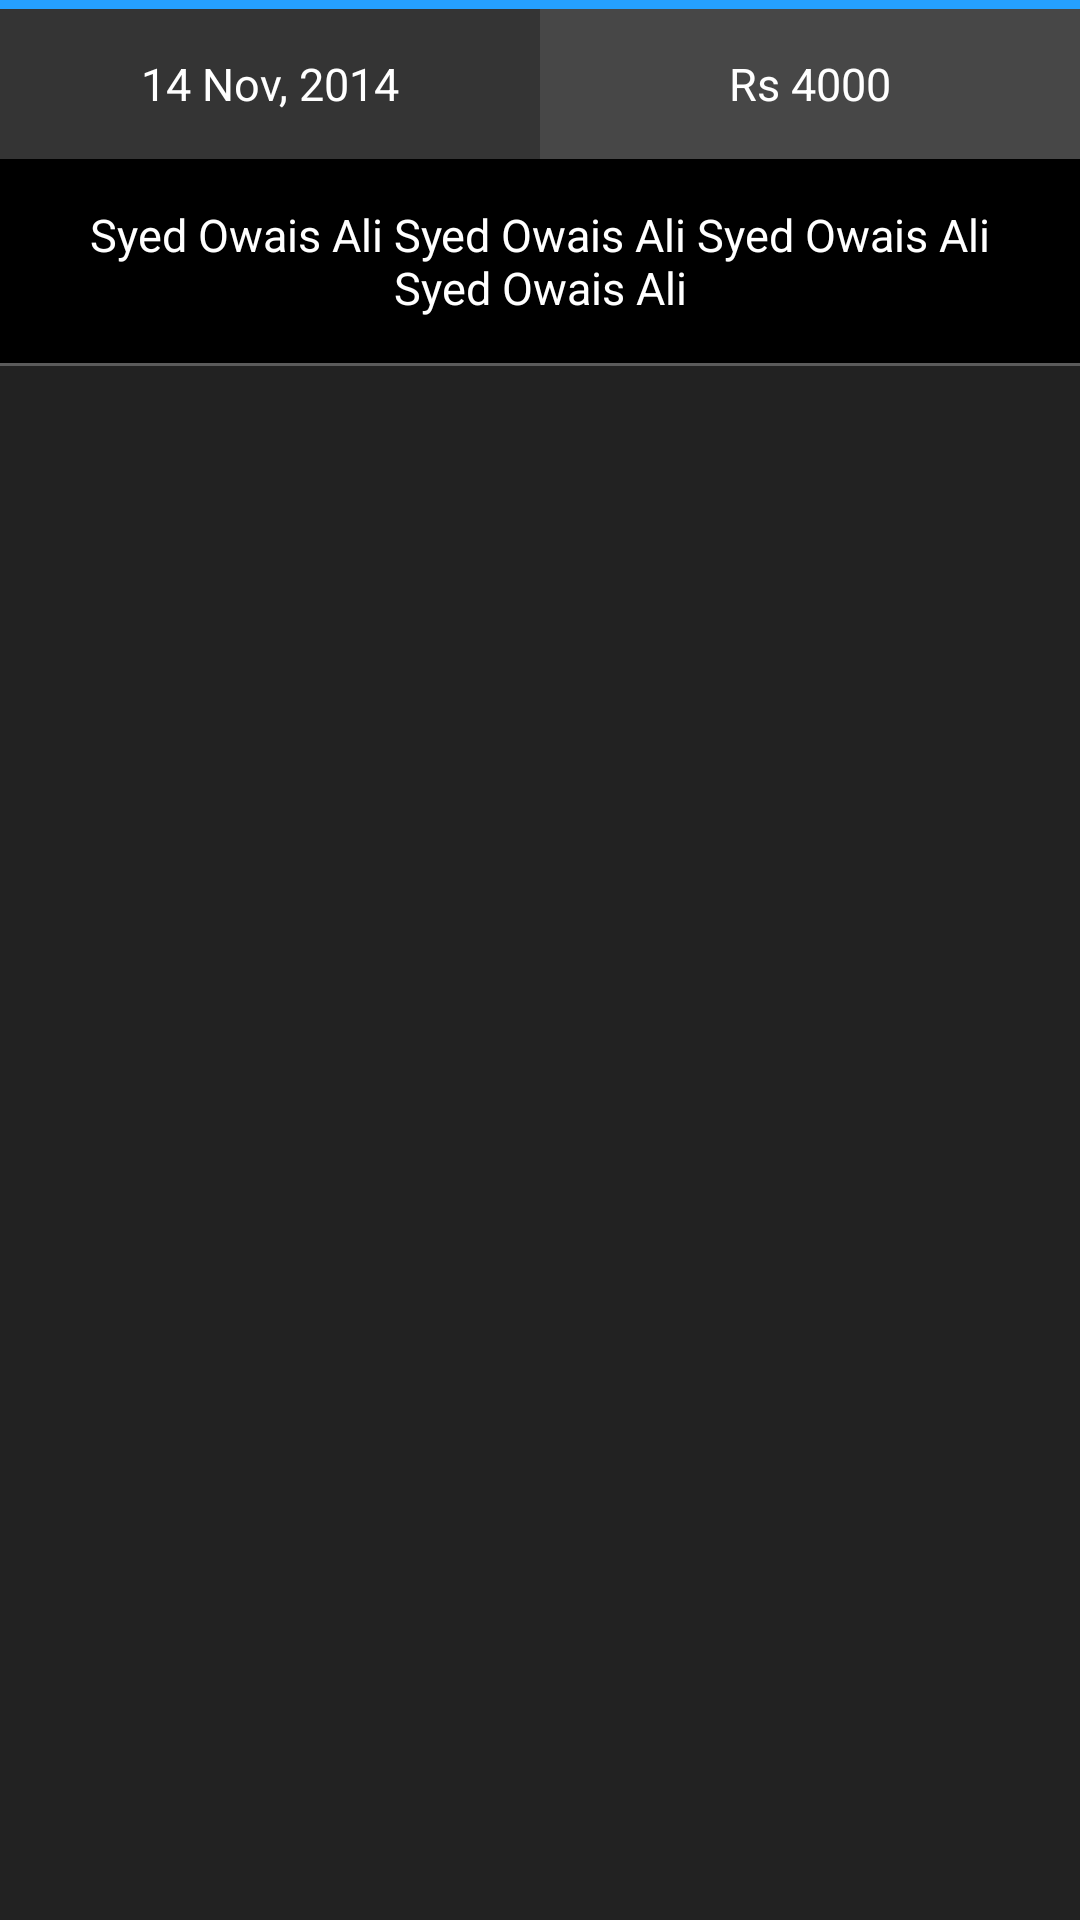

Reconstruct the res/layout file that produces this screen, plus the resources it refers to.
<!-- AndroidManifest.xml: application theme AppTheme -->
<!-- res/layout/expense_item.xml -->
<?xml version="1.0" encoding="utf-8"?>
<LinearLayout xmlns:android="http://schemas.android.com/apk/res/android"
    android:layout_width="fill_parent"
    android:layout_height="wrap_content"
    android:background="#222222"
    android:orientation="vertical" >
    
    <LinearLayout
        android:layout_width="fill_parent"
        android:layout_height="3dp"
        android:orientation="horizontal"
        android:background="#25a0ff">
        
    </LinearLayout>
    
    <LinearLayout
        android:layout_width="fill_parent"
        android:layout_height="50dp"
        android:orientation="horizontal" >
        
        <TextView
	        android:id="@+id/eli_date"
	        android:layout_width="0dp"
	        android:layout_height="match_parent"
	        android:textSize="15sp"
	        android:gravity="center"
	        android:background="#343434"
	        android:textColor="#fff"
	        android:layout_weight="1"
	        android:text="14 Nov, 2014" />
        
        <TextView
	        android:id="@+id/eli_amount"
	        android:layout_width="0dp"
	        android:layout_height="match_parent"
	        android:textSize="15sp"
	        android:gravity="center"
	        android:background="#474747"
	        android:textColor="#fff"
	        android:layout_weight="1"
	        android:text="Rs 4000" />
	
    </LinearLayout>
    
    <TextView
        android:id="@+id/eli_desc"
        android:layout_width="match_parent"
        android:layout_height="wrap_content"
        android:textSize="15sp"
        android:gravity="center"
        android:background="#000000"
        android:textColor="#fff"
        android:padding="15dp"
        android:text="Syed Owais Ali Syed Owais Ali Syed Owais Ali Syed Owais Ali" />
    
    <LinearLayout
        android:layout_width="fill_parent"
        android:layout_height="1dp"
        android:background="#5b5b5b"
        android:orientation="horizontal" >
        
    </LinearLayout>

</LinearLayout>
<!-- resources referenced by this layout -->
<resources>
  <style name="AppTheme" parent="AppBaseTheme">
          
      </style>
  <style name="AppBaseTheme" parent="Theme.AppCompat.Light">
          
      </style>
  <style name="Theme.AppCompat.Light">
          <item name="android:windowFullscreen">true</item>
       </style>
</resources>
